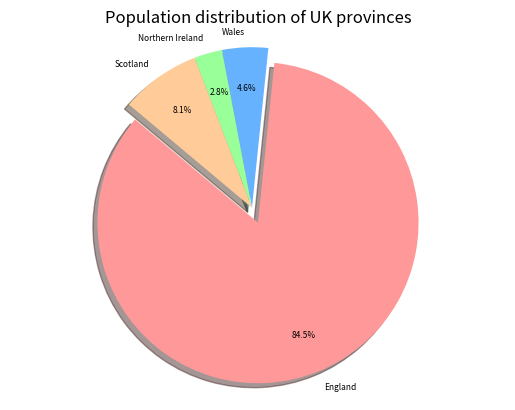
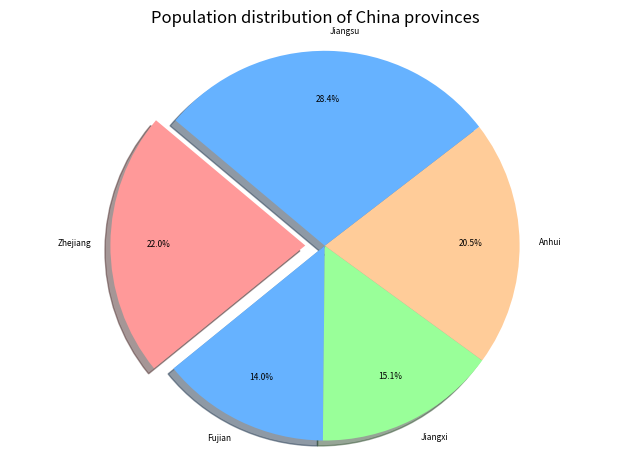

The matplotlib source for these figures, in order:
import matplotlib.pyplot as plt
import pandas as pd
import numpy as np

'''
Create a dictionary for uk contries and china provinces to record the areas
and matched population.
List every values of two dictionaries to put population into lists and
print sorted lists.
Draw the first figure as pie chart about uk countries population.
Draw second figure as pie chart about china provinces population.
Show two figures as same time.
'''

#Create dictionary to record countries and matched population.
uk_countries = {
    'England': 57.11,
    'Wales': 3.13,
    'Northern Ireland': 1.91,
    'Scotland':5.45,
}

china_provinces = {
    'Zhejiang': 65.77,
    'Fujian': 41.88,
    'Jiangxi': 45.28,
    'Anhui': 61.27,
    'Jiangsu': 85.15
}

#Get all values in dictionary and put them in the lists.
uk_population = []
for i in uk_countries.values():
    uk_population.append(i)
print(sorted(uk_population))

china_population = []
for i in china_provinces.values():
    china_population.append(i)
print(sorted(china_population))

#Draw the first picture as pie chart about uk countries.
plt.figure()
labels1 = list(uk_countries.keys())
sizes1 = list(uk_countries.values())
colors = ['#FF9999', '#66B2FF', '#99FF99', '#FFCC99']
explode = (0.1, 0, 0, 0)

pie1 = plt.pie(sizes1,
    labels=labels1,
    colors=colors,
    explode=explode,
    autopct='%.1f%%',
    shadow=True,
    startangle=140,
    pctdistance=0.75,
    textprops={'fontsize': 6},
)
plt.axis('equal')
plt.title('Population distribution of UK provinces')

labels2 = list(china_provinces.keys())
sizes2 = list(china_provinces.values())
colors = ['#FF9999', '#66B2FF', '#99FF99', '#FFCC99', '#66B2FF']
explode = (0.1, 0, 0, 0, 0)

#Draw second figure as pie chart about china provinces.
plt.figure()
pie2 = plt.pie(sizes2,
    labels=labels2,
    colors=colors,
    explode=explode,
    autopct='%.1f%%',
    shadow=True,
    startangle=140,
    pctdistance=0.75,
    textprops={'fontsize': 6},
)
plt.axis('equal')
plt.title('Population distribution of China provinces')

#Automatically adjust and show the pictures.
plt.tight_layout()
plt.show()